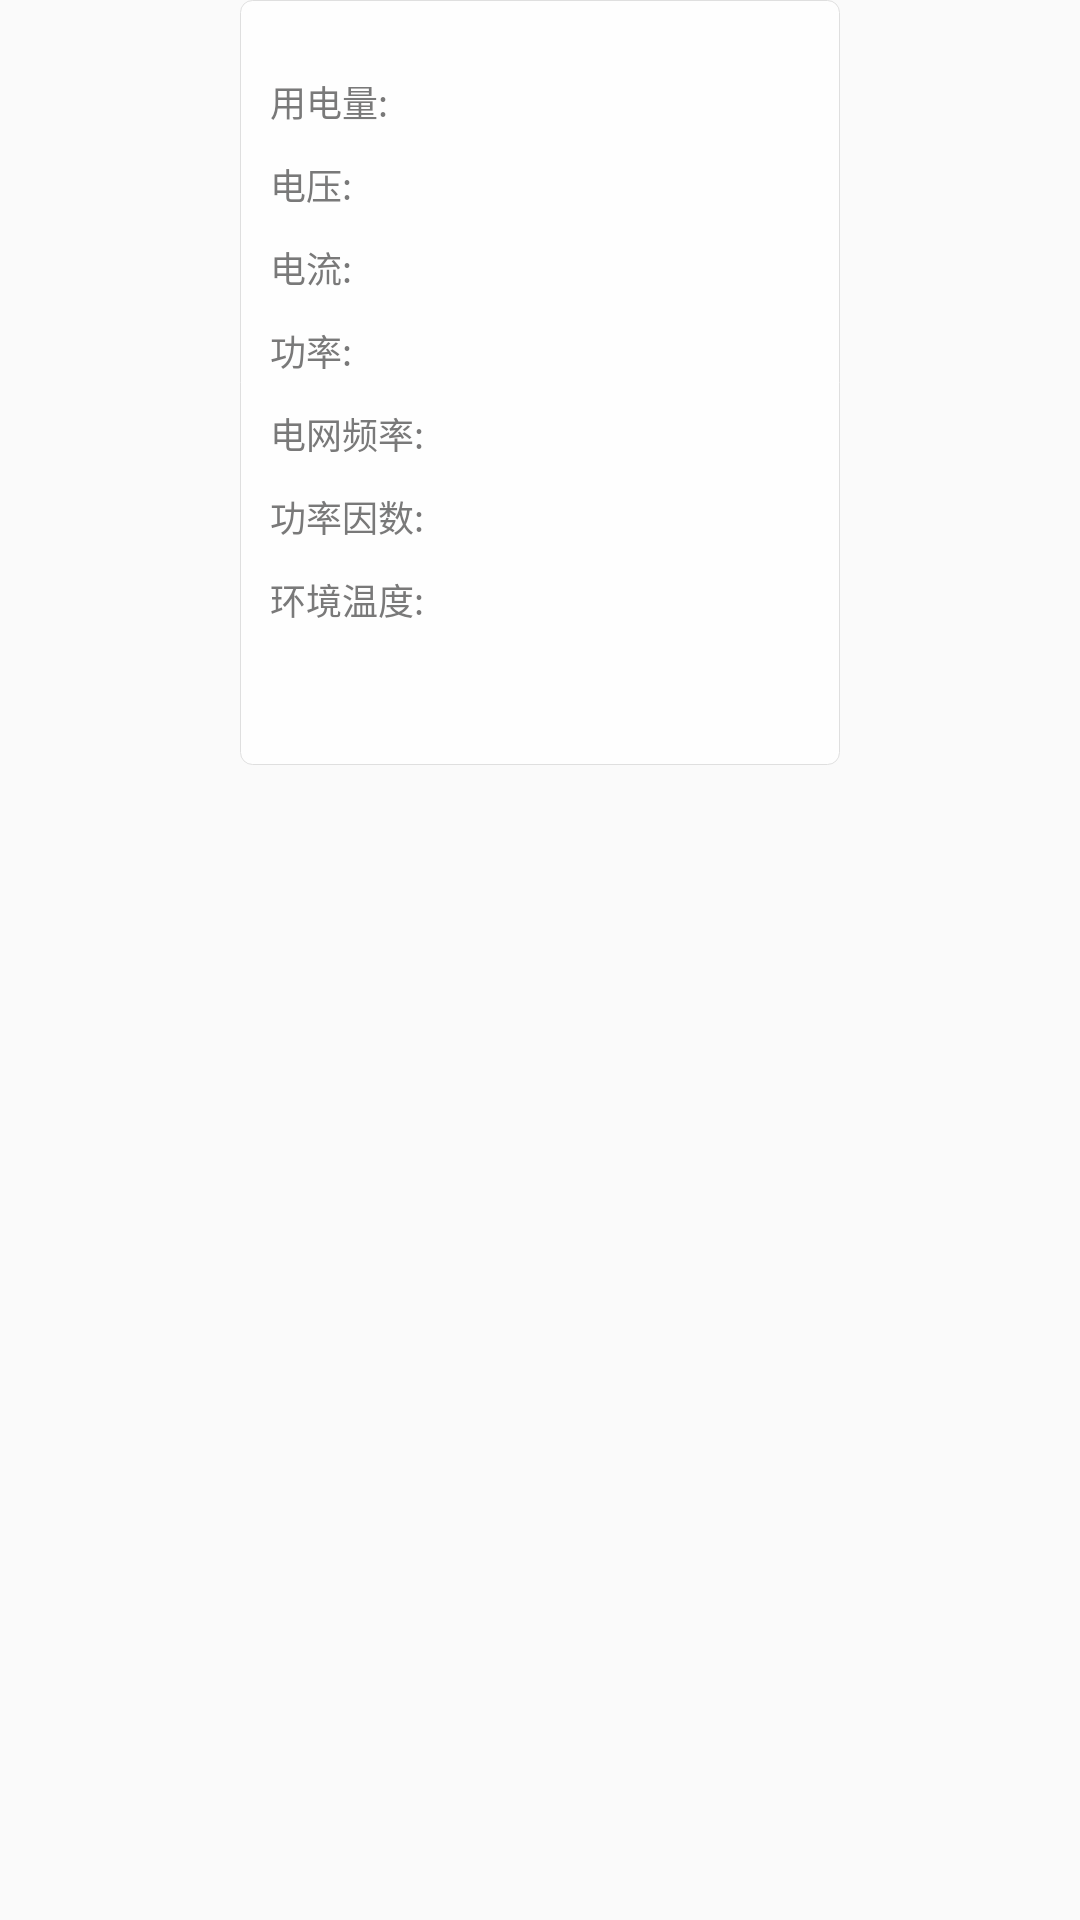

Produce the Android XML layout that renders to this screen, including the resource entries it uses.
<!-- AndroidManifest.xml: application theme AppTheme -->
<!-- res/layout/dialog_layout.xml -->
<?xml version="1.0" encoding="utf-8"?>
<LinearLayout xmlns:android="http://schemas.android.com/apk/res/android"
    android:layout_width="match_parent"
    android:layout_height="match_parent"
    xmlns:tools="http://schemas.android.com/tools"
    android:gravity="center_horizontal"
    android:orientation="vertical">

    <RelativeLayout
        android:id="@+id/relativeLayout2"
        android:layout_width="200dp"
        android:paddingTop="25dp"
        android:paddingBottom="20dp"
        android:paddingLeft="10dp"
        android:paddingRight="10dp"
        android:layout_height="wrap_content"
        android:alpha="0.8"
        android:background="@drawable/content_background"
        android:gravity="top">

        <LinearLayout
            android:id="@+id/layout_1"
            android:layout_alignParentTop="true"
            android:layout_width="wrap_content"
            android:layout_height="wrap_content"
            android:orientation="horizontal">
            <TextView
                android:id="@+id/text_view_0"
                style="@style/message_texts"
                android:text="用电量:" />
            <TextView
                android:layout_marginLeft="10dp"
                android:id="@+id/tv_show_ydl"
                style="@style/message_texts"
                tools:text="10.5kWh" />
        </LinearLayout>

        <LinearLayout
            android:id="@+id/layout_2"
            android:layout_below="@+id/layout_1"
            android:layout_width="wrap_content"
            android:layout_height="wrap_content"
            android:layout_marginTop="10dp"
            android:orientation="horizontal">
            <TextView
                android:id="@+id/text_view_1"
                style="@style/message_texts"
                android:text="电压:" />
            <TextView
                android:id="@+id/tv_show_dy"
                android:layout_marginLeft="10dp"
                style="@style/message_texts"
                tools:text="220V" />
        </LinearLayout>

        <LinearLayout
            android:id="@+id/layout_3"
            android:layout_below="@+id/layout_2"
            android:layout_width="wrap_content"
            android:layout_height="wrap_content"
            android:layout_marginTop="10dp"
            android:orientation="horizontal">
            <TextView
                android:id="@+id/text_view_2"
                style="@style/message_texts"
                android:text="电流:" />
            <TextView
                android:id="@+id/tv_show_dl"
                android:layout_marginLeft="10dp"
                style="@style/message_texts"
                tools:text="1.25A" />
        </LinearLayout>

        <LinearLayout
            android:id="@+id/layout_4"
            android:layout_below="@+id/layout_3"
            android:layout_width="wrap_content"
            android:layout_height="wrap_content"
            android:layout_marginTop="10dp"
            android:orientation="horizontal">
            <TextView
                android:id="@+id/text_view_3"
                style="@style/message_texts"
                android:text="功率:" />
            <TextView
                android:id="@+id/tv_show_gl"
                android:layout_marginLeft="10dp"
                style="@style/message_texts"
                tools:text="20W" />
        </LinearLayout>

        <LinearLayout
            android:id="@+id/layout_5"
            android:layout_below="@+id/layout_4"
            android:layout_width="wrap_content"
            android:layout_height="wrap_content"
            android:layout_marginTop="10dp"
            android:orientation="horizontal">
            <TextView
                android:id="@+id/text_view_4"
                style="@style/message_texts"
                android:text="电网频率:" />
            <TextView
                android:id="@+id/tv_show_dwpl"
                android:layout_marginLeft="10dp"
                style="@style/message_texts"
                tools:text="50Hz" />
        </LinearLayout>

        <LinearLayout
            android:id="@+id/layout_6"
            android:layout_below="@+id/layout_5"
            android:layout_width="wrap_content"
            android:layout_height="wrap_content"
            android:layout_marginTop="10dp"
            android:orientation="horizontal">
            <TextView
                android:id="@+id/text_view_5"
                style="@style/message_texts"
                android:text="功率因数:" />
            <TextView
                android:id="@+id/tv_show_glys"
                android:layout_marginLeft="10dp"
                style="@style/message_texts"
                tools:text="1.0" />
        </LinearLayout>

        <LinearLayout
            android:id="@+id/layout_7"
            android:layout_below="@+id/layout_6"
            android:layout_width="wrap_content"
            android:layout_height="wrap_content"
            android:layout_marginTop="10dp"
            android:orientation="horizontal">
            <TextView
                style="@style/message_texts"
                android:text="环境温度:" />
            <TextView
                android:id="@+id/tv_show_temp"
                android:layout_marginLeft="10dp"
                style="@style/message_texts"
                tools:text="24" />
        </LinearLayout>

        <LinearLayout
            android:id="@+id/layout_8"
            android:layout_below="@+id/layout_7"
            android:layout_width="wrap_content"
            android:layout_height="wrap_content"
            android:layout_marginTop="10dp"
            android:orientation="horizontal">

            <TextView
                android:id="@+id/tv_show_time"
                style="@style/message_texts"
                tools:text="2019-05-23 24:00:00" />
        </LinearLayout>


    </RelativeLayout>

</LinearLayout>
<!-- resources referenced by this layout -->
<resources>
  <!-- drawable content_background (drawable-xhdpi) -->
  <?xml version="1.0" encoding="utf-8"?>
  <layer-list xmlns:android="http://schemas.android.com/apk/res/android">
    <item>
      <shape>
          <stroke android:width="1px" android:color="#D9D9D9" />
          <solid android:color="@color/white" />
          <corners android:radius="4dp" />
      </shape>
    </item>
  </layer-list>
  <style name="message_texts">
          <item name="android:textColor">@color/color_socket_text</item>
          <item name="android:textSize">12sp</item>
          <item name="android:layout_width">wrap_content</item>
          <item name="android:layout_height">wrap_content</item>
      </style>
  <style name="AppTheme" parent="Theme.AppCompat.Light.DarkActionBar">
          
          <item name="colorPrimary">@color/colorPrimary</item>
          <item name="colorPrimaryDark">@color/colorPrimaryDark</item>
          <item name="colorAccent">@color/colorAccent</item>
          <item name="android:windowNoTitle">true</item>
      </style>
  <color name="white">#FFFFFF</color>
  <color name="color_socket_text">#5A5959</color>
  <color name="colorPrimary">#3F51B5</color>
  <color name="colorPrimaryDark">#303F9F</color>
  <color name="colorAccent">#FF4081</color>
</resources>
